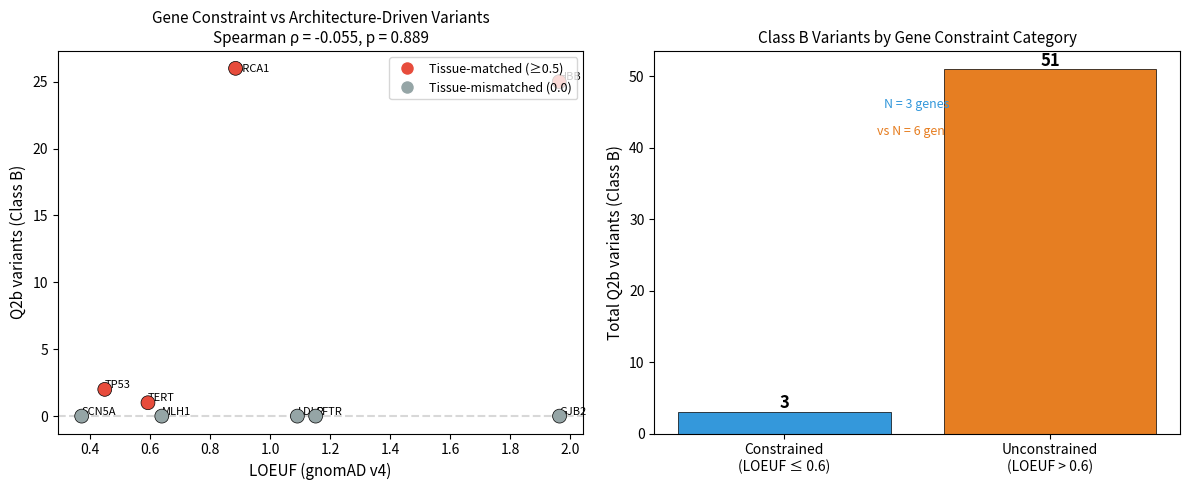

Generate this figure with matplotlib: (Note: this script raises an exception after producing the figure.)
"""
gnomAD Constraint × Taxonomy Class Analysis

Correlates gene constraint (LOEUF, pLI) with Class B enrichment
across 9 ARCHCODE loci.

Data source: gnomAD v4 GraphQL API (fetched 2026-03-09) [VERIFIED]
"""

import json
import numpy as np
from scipy import stats
import matplotlib

matplotlib.use("Agg")
import matplotlib.pyplot as plt

# gnomAD v4 constraint data — fetched via API [VERIFIED]
constraint_data = {
    "HBB": {"pLI": 7.42e-10, "LOEUF": 1.964, "oe_lof": 1.800, "oe_mis_upper": 0.963},
    "BRCA1": {"pLI": 1.55e-34, "LOEUF": 0.885, "oe_lof": 0.766, "oe_mis_upper": 0.898},
    "TP53": {"pLI": 0.998, "LOEUF": 0.449, "oe_lof": 0.277, "oe_mis_upper": 0.933},
    "TERT": {"pLI": 0.002, "LOEUF": 0.593, "oe_lof": 0.457, "oe_mis_upper": 0.817},
    "MLH1": {"pLI": 0.001, "LOEUF": 0.639, "oe_lof": 0.480, "oe_mis_upper": 0.952},
    "CFTR": {"pLI": 2.38e-39, "LOEUF": 1.152, "oe_lof": 0.988, "oe_mis_upper": 1.125},
    "SCN5A": {"pLI": 1.000, "LOEUF": 0.372, "oe_lof": 0.295, "oe_mis_upper": 0.773},
    "GJB2": {"pLI": 3.60e-15, "LOEUF": 1.965, "oe_lof": 1.780, "oe_mis_upper": 1.026},
    "LDLR": {"pLI": 1.25e-30, "LOEUF": 1.091, "oe_lof": 0.921, "oe_mis_upper": 1.000},
}

# Taxonomy data from taxonomy_auto_assignment_summary.json
taxonomy_data = {
    "HBB": {"Q2b": 25, "Q2a": 0, "Q2_total": 25, "tissue_match": 1.0, "class_B": 25},
    "BRCA1": {"Q2b": 26, "Q2a": 53, "Q2_total": 79, "tissue_match": 0.5, "class_B": 26},
    "TP53": {"Q2b": 2, "Q2a": 2, "Q2_total": 4, "tissue_match": 0.5, "class_B": 2},
    "TERT": {"Q2b": 1, "Q2a": 34, "Q2_total": 35, "tissue_match": 0.5, "class_B": 1},
    "MLH1": {"Q2b": 0, "Q2a": 72, "Q2_total": 72, "tissue_match": 0.0, "class_B": 0},
    "CFTR": {"Q2b": 0, "Q2a": 36, "Q2_total": 36, "tissue_match": 0.0, "class_B": 0},
    "SCN5A": {"Q2b": 0, "Q2a": 0, "Q2_total": 0, "tissue_match": 0.0, "class_B": 0},
    "GJB2": {"Q2b": 0, "Q2a": 0, "Q2_total": 0, "tissue_match": 0.0, "class_B": 0},
    "LDLR": {"Q2b": 0, "Q2a": 10, "Q2_total": 10, "tissue_match": 0.0, "class_B": 0},
}

# Total variants per locus (from cross_locus_atlas_comparison.json)
total_variants = {
    "HBB": 1103,
    "BRCA1": 7219,
    "TP53": 1978,
    "TERT": 2089,
    "MLH1": 2580,
    "CFTR": 2594,
    "SCN5A": 2202,
    "GJB2": 379,
    "LDLR": 2345,
}

genes = list(constraint_data.keys())

# Build arrays
loeuf = np.array([constraint_data[g]["LOEUF"] for g in genes])
pli = np.array([constraint_data[g]["pLI"] for g in genes])
q2b = np.array([taxonomy_data[g]["Q2b"] for g in genes])
q2_total = np.array([taxonomy_data[g]["Q2_total"] for g in genes])
tissue = np.array([taxonomy_data[g]["tissue_match"] for g in genes])
class_b = np.array([taxonomy_data[g]["class_B"] for g in genes])
n_total = np.array([total_variants[g] for g in genes])
class_b_rate = class_b / n_total  # Class B fraction

# Print summary table
print("=" * 90)
print(
    f"{'Gene':<8} {'LOEUF':>7} {'pLI':>8} {'Q2b':>5} {'Q2tot':>6} {'B_rate':>8} {'Tissue':>7} {'Constraint':>12}"
)
print("-" * 90)
for g in genes:
    loeuf_cat = "UNCONSTRAINED" if constraint_data[g]["LOEUF"] > 0.6 else "CONSTRAINED"
    print(
        f"{g:<8} {constraint_data[g]['LOEUF']:>7.3f} {constraint_data[g]['pLI']:>8.3f} "
        f"{taxonomy_data[g]['Q2b']:>5d} {taxonomy_data[g]['Q2_total']:>6d} "
        f"{class_b[genes.index(g)] / n_total[genes.index(g)]:>8.4f} "
        f"{taxonomy_data[g]['tissue_match']:>7.1f} {loeuf_cat:>12}"
    )

# Correlations
print("\n" + "=" * 60)
print("CORRELATIONS")
print("=" * 60)

# 1. LOEUF vs Q2b count
r_loeuf_q2b, p_loeuf_q2b = stats.spearmanr(loeuf, q2b)
print(f"\nLOEUF vs Q2b count:    Spearman rho = {r_loeuf_q2b:.3f}, p = {p_loeuf_q2b:.4f}")

# 2. LOEUF vs Class B rate
r_loeuf_brate, p_loeuf_brate = stats.spearmanr(loeuf, class_b_rate)
print(f"LOEUF vs Class B rate: Spearman rho = {r_loeuf_brate:.3f}, p = {p_loeuf_brate:.4f}")

# 3. pLI vs Q2b
r_pli_q2b, p_pli_q2b = stats.spearmanr(pli, q2b)
print(f"pLI vs Q2b count:      Spearman rho = {r_pli_q2b:.3f}, p = {p_pli_q2b:.4f}")

# 4. Tissue match vs Q2b (for reference)
r_tissue_q2b, p_tissue_q2b = stats.spearmanr(tissue, q2b)
print(f"Tissue match vs Q2b:   Spearman rho = {r_tissue_q2b:.3f}, p = {p_tissue_q2b:.4f}")

# 5. LOEUF vs Q2b, controlling for tissue (partial correlation proxy)
# Split by tissue match
matched = [g for g in genes if taxonomy_data[g]["tissue_match"] >= 0.5]
unmatched = [g for g in genes if taxonomy_data[g]["tissue_match"] < 0.5]
print(f"\nMatched loci (tissue >= 0.5): {matched}")
print(f"Unmatched loci (tissue = 0): {unmatched}")

if len(matched) >= 3:
    loeuf_m = [constraint_data[g]["LOEUF"] for g in matched]
    q2b_m = [taxonomy_data[g]["Q2b"] for g in matched]
    r_m, p_m = stats.spearmanr(loeuf_m, q2b_m)
    print(f"LOEUF vs Q2b (matched only, N={len(matched)}): rho = {r_m:.3f}, p = {p_m:.4f}")

# Key insight
print("\n" + "=" * 60)
print("KEY INSIGHT")
print("=" * 60)
constrained = [g for g in genes if constraint_data[g]["LOEUF"] <= 0.6]
unconstrained = [g for g in genes if constraint_data[g]["LOEUF"] > 0.6]
q2b_constrained = sum(taxonomy_data[g]["Q2b"] for g in constrained)
q2b_unconstrained = sum(taxonomy_data[g]["Q2b"] for g in unconstrained)
print(f"\nConstrained genes (LOEUF ≤ 0.6): {constrained}")
print(f"  Total Q2b: {q2b_constrained}")
print(f"\nUnconstrained genes (LOEUF > 0.6): {unconstrained}")
print(f"  Total Q2b: {q2b_unconstrained}")

# Confound check
print(f"\nCONFOUND CHECK:")
print(
    f"Constrained genes tissue match:   {[taxonomy_data[g]['tissue_match'] for g in constrained]}"
)
print(
    f"Unconstrained genes tissue match: {[taxonomy_data[g]['tissue_match'] for g in unconstrained]}"
)

# Figure
fig, axes = plt.subplots(1, 2, figsize=(12, 5))

# Panel A: LOEUF vs Q2b
ax = axes[0]
colors = ["#e74c3c" if taxonomy_data[g]["tissue_match"] >= 0.5 else "#95a5a6" for g in genes]
ax.scatter(loeuf, q2b, c=colors, s=100, zorder=5, edgecolors="black", linewidths=0.5)
for i, g in enumerate(genes):
    offset = (0.05, 1) if g != "BRCA1" else (0.05, -3)
    ax.annotate(
        g, (loeuf[i], q2b[i]), textcoords="offset points", xytext=offset, fontsize=8, ha="left"
    )
ax.set_xlabel("LOEUF (gnomAD v4)", fontsize=11)
ax.set_ylabel("Q2b variants (Class B)", fontsize=11)
ax.set_title(
    f"Gene Constraint vs Architecture-Driven Variants\n"
    f"Spearman ρ = {r_loeuf_q2b:.3f}, p = {p_loeuf_q2b:.3f}",
    fontsize=11,
)
ax.axhline(y=0, color="gray", linestyle="--", alpha=0.3)

# Legend
from matplotlib.lines import Line2D

legend_elements = [
    Line2D(
        [0],
        [0],
        marker="o",
        color="w",
        markerfacecolor="#e74c3c",
        markersize=10,
        label="Tissue-matched (≥0.5)",
    ),
    Line2D(
        [0],
        [0],
        marker="o",
        color="w",
        markerfacecolor="#95a5a6",
        markersize=10,
        label="Tissue-mismatched (0.0)",
    ),
]
ax.legend(handles=legend_elements, loc="upper right", fontsize=9)

# Panel B: Constraint category barplot
ax = axes[1]
categories = ["Constrained\n(LOEUF ≤ 0.6)", "Unconstrained\n(LOEUF > 0.6)"]
q2b_vals = [q2b_constrained, q2b_unconstrained]
bar_colors = ["#3498db", "#e67e22"]
bars = ax.bar(categories, q2b_vals, color=bar_colors, edgecolor="black", linewidth=0.5)
ax.set_ylabel("Total Q2b variants (Class B)", fontsize=11)
ax.set_title("Class B Variants by Gene Constraint Category", fontsize=11)
for bar, val in zip(bars, q2b_vals):
    ax.text(
        bar.get_x() + bar.get_width() / 2,
        bar.get_height() + 0.5,
        str(val),
        ha="center",
        fontsize=12,
        fontweight="bold",
    )

# Annotation
n_c = len(constrained)
n_u = len(unconstrained)
ax.text(
    0.5, 0.85, f"N = {n_c} genes", transform=ax.transAxes, ha="center", fontsize=9, color="#3498db"
)
ax.text(
    0.5,
    0.78,
    f"vs N = {n_u} genes",
    transform=ax.transAxes,
    ha="center",
    fontsize=9,
    color="#e67e22",
)

plt.tight_layout()
plt.savefig("figures/taxonomy/fig_gnomad_constraint.pdf", dpi=300, bbox_inches="tight")
plt.savefig("figures/taxonomy/fig_gnomad_constraint.png", dpi=150, bbox_inches="tight")
print(f"\nFigure saved: figures/taxonomy/fig_gnomad_constraint.pdf/png")

# Save summary JSON
summary = {
    "analysis": "gnomAD_constraint_vs_taxonomy_class",
    "date": "2026-03-09",
    "source": "gnomAD v4 GraphQL API [VERIFIED]",
    "n_genes": 9,
    "correlations": {
        "LOEUF_vs_Q2b": {"spearman_rho": round(r_loeuf_q2b, 3), "p": round(p_loeuf_q2b, 4)},
        "LOEUF_vs_ClassB_rate": {
            "spearman_rho": round(r_loeuf_brate, 3),
            "p": round(p_loeuf_brate, 4),
        },
        "pLI_vs_Q2b": {"spearman_rho": round(r_pli_q2b, 3), "p": round(p_pli_q2b, 4)},
        "tissue_vs_Q2b": {"spearman_rho": round(r_tissue_q2b, 3), "p": round(p_tissue_q2b, 4)},
    },
    "constraint_by_gene": {
        g: {
            "LOEUF": constraint_data[g]["LOEUF"],
            "pLI": constraint_data[g]["pLI"],
            "Q2b": taxonomy_data[g]["Q2b"],
            "class_B_rate": round(taxonomy_data[g]["class_B"] / total_variants[g], 5),
            "tissue_match": taxonomy_data[g]["tissue_match"],
            "constraint_category": "constrained"
            if constraint_data[g]["LOEUF"] <= 0.6
            else "unconstrained",
        }
        for g in genes
    },
    "summary": {
        "constrained_genes": constrained,
        "constrained_Q2b_total": q2b_constrained,
        "unconstrained_genes": unconstrained,
        "unconstrained_Q2b_total": q2b_unconstrained,
    },
    "interpretation": "placeholder",
}

with open("analysis/gnomad_constraint_taxonomy.json", "w") as f:
    json.dump(summary, f, indent=2)
print("Summary saved: analysis/gnomad_constraint_taxonomy.json")
